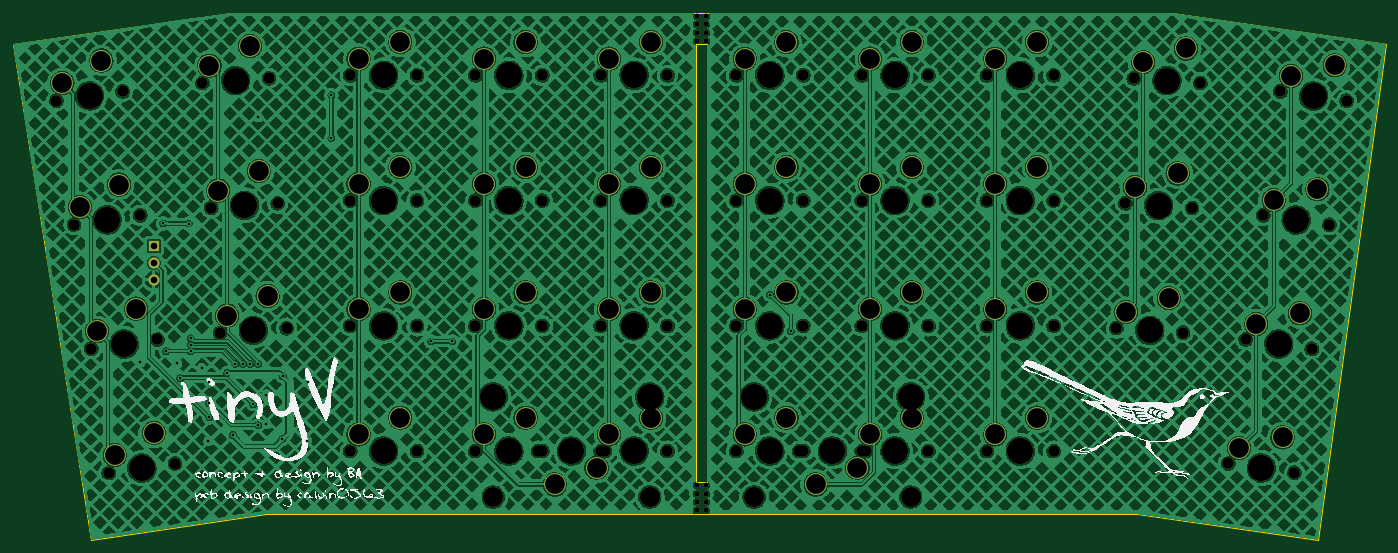
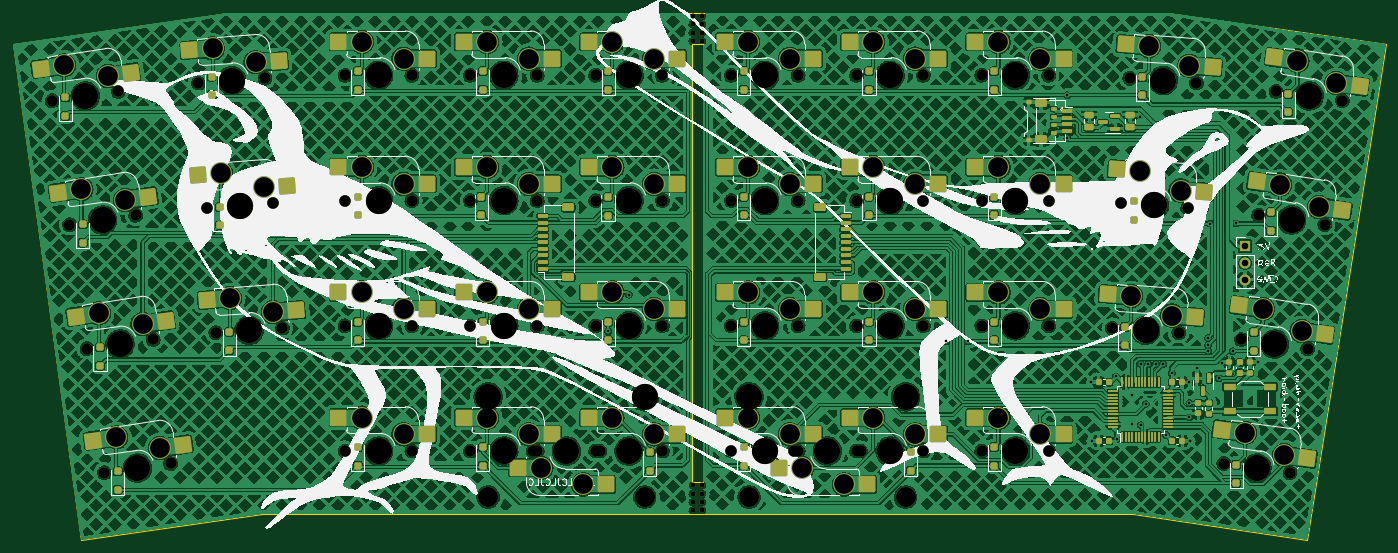
Circuit board: 11 layer files. Board 208.8 x 80.2 mm.
- bottom_copper: tinyv pcb-CuBottom.gbr (1849399 bytes)
- top_copper: tinyv pcb-CuTop.gbr (1687730 bytes)
- outline: tinyv pcb-EdgeCuts.gbr (1232 bytes)
- bottom_mask: tinyv pcb-MaskBottom.gbr (19184 bytes)
- top_mask: tinyv pcb-MaskTop.gbr (8027 bytes)
- drill: tinyv pcb-NPTH.drl (2766 bytes)
- drill: tinyv pcb-PTH.drl (2284 bytes)
- paste: tinyv pcb-PasteBottom.gbr (12144 bytes)
- paste: tinyv pcb-PasteTop.gbr (456 bytes)
- bottom_silk: tinyv pcb-SilkBottom.gbr (129392 bytes)
- top_silk: tinyv pcb-SilkTop.gbr (76571 bytes)

=== bottom_copper: tinyv pcb-CuBottom.gbr (1849399 bytes, source omitted) ===
=== top_copper: tinyv pcb-CuTop.gbr (1687730 bytes, source omitted) ===
=== outline: tinyv pcb-EdgeCuts.gbr ===
%TF.GenerationSoftware,KiCad,Pcbnew,(7.0.0)*%
%TF.CreationDate,2023-08-26T01:37:01+02:00*%
%TF.ProjectId,tinyv pcb,74696e79-7620-4706-9362-2e6b69636164,rev?*%
%TF.SameCoordinates,Original*%
%TF.FileFunction,Profile,NP*%
%FSLAX46Y46*%
G04 Gerber Fmt 4.6, Leading zero omitted, Abs format (unit mm)*
G04 Created by KiCad (PCBNEW (7.0.0)) date 2023-08-26 01:37:01*
%MOMM*%
%LPD*%
G01*
G04 APERTURE LIST*
%TA.AperFunction,Profile*%
%ADD10C,0.200000*%
%TD*%
G04 APERTURE END LIST*
D10*
X219348002Y-97631308D02*
X246856250Y-101600000D01*
X152254255Y-97632050D02*
X86895878Y-97631308D01*
X246856250Y-101600000D02*
X257175000Y-26193750D01*
X152254255Y-97632050D02*
X153989625Y-97632050D01*
X60325000Y-101600000D02*
X86895878Y-97631308D01*
X48418750Y-26193750D02*
X60325000Y-101600000D01*
X219348002Y-97631308D02*
X153989625Y-97632050D01*
X152258114Y-26193750D02*
X152254255Y-92868750D01*
X152258114Y-21431250D02*
X81569173Y-21430057D01*
X81569173Y-21430057D02*
X48418750Y-26193750D01*
X224674707Y-21430057D02*
X152258114Y-21431250D01*
X152258114Y-26193750D02*
X153987500Y-26193750D01*
X152254255Y-92868750D02*
X153987500Y-92868750D01*
X257175000Y-26193750D02*
X224674707Y-21430057D01*
X153987500Y-92868750D02*
X153987500Y-26193750D01*
M02*

=== bottom_mask: tinyv pcb-MaskBottom.gbr (19184 bytes, source omitted) ===
=== top_mask: tinyv pcb-MaskTop.gbr (8027 bytes, source omitted) ===
=== drill: tinyv pcb-NPTH.drl ===
M48
; DRILL file {KiCad (7.0.0)} date Sat Aug 26 01:37:01 2023
; FORMAT={-:-/ absolute / inch / decimal}
; #@! TF.CreationDate,2023-08-26T01:37:01+02:00
; #@! TF.GenerationSoftware,Kicad,Pcbnew,(7.0.0)
; #@! TF.FileFunction,NonPlated,1,2,NPTH
FMAT,2
INCH
; #@! TA.AperFunction,NonPlated,NPTH,ComponentDrill
T1C0.0295
; #@! TA.AperFunction,NonPlated,NPTH,ComponentDrill
T2C0.0689
; #@! TA.AperFunction,NonPlated,NPTH,ComponentDrill
T3C0.1200
; #@! TA.AperFunction,NonPlated,NPTH,ComponentDrill
T4C0.1570
%
G90
G05
T1
X5.9996Y-3.6739
X5.9996Y-3.7239
X5.9996Y-3.7739
X5.9996Y-3.8239
X6.0Y-0.8625
X6.0Y-0.9125
X6.0Y-0.9625
X6.0Y-1.0125
X6.0567Y-3.6744
X6.0567Y-3.7244
X6.0567Y-3.7744
X6.0567Y-3.8244
X6.0571Y-0.863
X6.0571Y-0.913
X6.0571Y-0.963
X6.0571Y-1.013
T2
X2.1659Y-1.3701
X2.2712Y-2.1124
X2.3744Y-2.8558
X2.4795Y-3.5988
X2.562Y-1.3144
X2.6673Y-2.0567
X2.7705Y-2.8002
X2.8756Y-3.5431
X3.0395Y-1.264
X3.092Y-2.0118
X3.1452Y-2.7605
X3.4385Y-1.236
X3.4911Y-1.9839
X3.5442Y-2.7326
X3.925Y-1.2188
X3.925Y-1.9688
X3.925Y-2.7188
X3.925Y-3.4688
X4.325Y-1.2188
X4.325Y-1.9688
X4.325Y-2.7188
X4.325Y-3.4688
X4.675Y-1.2188
X4.675Y-1.9688
X4.675Y-2.7188
X4.675Y-3.4688
X5.05Y-3.4688
X5.075Y-1.2188
X5.075Y-1.9688
X5.075Y-2.7188
X5.075Y-3.4688
X5.425Y-1.2188
X5.425Y-1.9688
X5.425Y-2.7188
X5.425Y-3.4688
X5.45Y-3.4688
X5.825Y-1.2188
X5.825Y-1.9688
X5.825Y-2.7188
X5.825Y-3.4688
X6.2375Y-1.2188
X6.2375Y-1.9688
X6.2375Y-2.7188
X6.2375Y-3.4688
X6.6125Y-3.4688
X6.6375Y-1.2188
X6.6375Y-1.9688
X6.6375Y-2.7188
X6.6375Y-3.4688
X6.9875Y-1.2188
X6.9875Y-1.9688
X6.9875Y-2.7188
X6.9875Y-3.4688
X7.0125Y-3.4688
X7.3875Y-1.2188
X7.3875Y-1.9688
X7.3875Y-2.7188
X7.3875Y-3.4688
X7.7375Y-1.2188
X7.7375Y-1.9688
X7.7375Y-2.7188
X7.7375Y-3.4688
X8.1375Y-1.2188
X8.1375Y-1.9688
X8.1375Y-2.7188
X8.1375Y-3.4688
X8.5131Y-2.7316
X8.5667Y-1.9847
X8.6169Y-1.2365
X8.9122Y-2.7595
X8.9657Y-2.0126
X9.0159Y-1.2644
X9.183Y-3.5425
X9.2869Y-2.7999
X9.3918Y-2.0572
X9.4955Y-1.3148
X9.5791Y-3.5982
X9.683Y-2.8555
X9.7879Y-2.1129
X9.8916Y-1.3705
T3
X4.7812Y-3.7437
X5.7188Y-3.7437
X6.3438Y-3.7437
X7.2812Y-3.7437
T4
X2.364Y-1.3423
X2.4692Y-2.0846
X2.5724Y-2.828
X2.6776Y-3.5709
X3.239Y-1.25
X3.2916Y-1.9978
X3.3447Y-2.7466
X4.125Y-1.2188
X4.125Y-1.9688
X4.125Y-2.7188
X4.125Y-3.4688
X4.7812Y-3.1437
X4.875Y-1.2188
X4.875Y-1.9688
X4.875Y-2.7188
X4.875Y-3.4688
X5.25Y-3.4688
X5.625Y-1.2188
X5.625Y-1.9688
X5.625Y-2.7188
X5.625Y-3.4688
X5.7188Y-3.1437
X6.3438Y-3.1437
X6.4375Y-1.2188
X6.4375Y-1.9688
X6.4375Y-2.7188
X6.4375Y-3.4688
X6.8125Y-3.4688
X7.1875Y-1.2188
X7.1875Y-1.9688
X7.1875Y-2.7188
X7.1875Y-3.4688
X7.2812Y-3.1437
X7.9375Y-1.2188
X7.9375Y-1.9688
X7.9375Y-2.7188
X7.9375Y-3.4688
X8.7127Y-2.7456
X8.7662Y-1.9987
X8.8164Y-1.2505
X9.381Y-3.5703
X9.4849Y-2.8277
X9.5898Y-2.0851
X9.6935Y-1.3426
T0
M30

=== drill: tinyv pcb-PTH.drl ===
M48
; DRILL file {KiCad (7.0.0)} date Sat Aug 26 01:37:01 2023
; FORMAT={-:-/ absolute / inch / decimal}
; #@! TF.CreationDate,2023-08-26T01:37:01+02:00
; #@! TF.GenerationSoftware,Kicad,Pcbnew,(7.0.0)
; #@! TF.FileFunction,Plated,1,2,PTH
FMAT,2
INCH
; #@! TA.AperFunction,Plated,PTH,ViaDrill
T1C0.0157
; #@! TA.AperFunction,Plated,PTH,ComponentDrill
T2C0.0394
; #@! TA.AperFunction,Plated,PTH,ComponentDrill
T3C0.1181
%
G90
G05
T1
X2.6691Y-2.9357
X2.8044Y-2.1059
X2.8228Y-2.8708
X2.8886Y-2.9439
X2.9062Y-3.0316
X2.9578Y-2.106
X2.9688Y-2.8314
X2.9688Y-2.8708
X2.9692Y-2.7916
X3.0359Y-2.9712
X3.0764Y-3.4067
X3.0814Y-3.1814
X3.0816Y-3.057
X3.0823Y-3.2675
X3.1875Y-3.0
X3.2217Y-3.3717
X3.238Y-2.9455
X3.2819Y-2.9455
X3.3274Y-2.9457
X3.3438Y-3.1875
X3.374Y-3.3125
X3.3745Y-2.9461
X3.375Y-1.4688
X3.4232Y-3.1302
X3.4232Y-3.3073
X3.5181Y-3.3965
X3.5219Y-3.0216
X3.6663Y-3.4058
X3.6694Y-3.055
X3.8125Y-1.3385
X3.8125Y-1.5938
X4.409Y-2.8125
X4.5371Y-2.8125
X6.4375Y-2.5312
X6.5625Y-2.75
T2
X2.7485Y-2.2419
X2.7485Y-2.3419
X2.7485Y-2.4419
T3
X2.2015Y-1.2641
X2.3068Y-2.0064
X2.41Y-2.7498
X2.4352Y-1.1303
X2.5151Y-3.4928
X2.5404Y-1.8726
X2.6436Y-2.616
X2.7488Y-3.359
X3.0824Y-1.1607
X3.1349Y-1.9085
X3.1881Y-2.6573
X3.3248Y-1.0435
X3.3774Y-1.7913
X3.4305Y-2.5401
X3.975Y-1.1187
X3.975Y-1.8687
X3.975Y-2.6187
X3.975Y-3.3687
X4.225Y-1.0188
X4.225Y-1.7688
X4.225Y-2.5187
X4.225Y-3.2687
X4.725Y-1.1187
X4.725Y-1.8687
X4.725Y-2.6187
X4.725Y-3.3687
X4.975Y-1.0188
X4.975Y-1.7688
X4.975Y-2.5187
X4.975Y-3.2687
X5.15Y-3.6687
X5.4Y-3.5688
X5.475Y-1.1187
X5.475Y-1.8687
X5.475Y-2.6187
X5.475Y-3.3687
X5.725Y-1.0188
X5.725Y-1.7688
X5.725Y-2.5187
X5.725Y-3.2687
X6.2875Y-1.1187
X6.2875Y-1.8687
X6.2875Y-2.6187
X6.2875Y-3.3687
X6.5375Y-1.0188
X6.5375Y-1.7688
X6.5375Y-2.5187
X6.5375Y-3.2687
X6.7125Y-3.6687
X6.9625Y-3.5688
X7.0375Y-1.1187
X7.0375Y-1.8687
X7.0375Y-2.6187
X7.0375Y-3.3687
X7.2875Y-1.0188
X7.2875Y-1.7688
X7.2875Y-2.5187
X7.2875Y-3.2687
X7.7875Y-1.1187
X7.7875Y-1.8687
X7.7875Y-2.6187
X7.7875Y-3.3687
X8.0375Y-1.0188
X8.0375Y-1.7688
X8.0375Y-2.5187
X8.0375Y-3.2687
X8.57Y-2.6354
X8.6235Y-1.8885
X8.6738Y-1.1403
X8.8264Y-2.553
X8.8799Y-1.8061
X8.9301Y-1.058
X9.2464Y-3.4504
X9.3503Y-2.7078
X9.4552Y-1.9652
X9.5079Y-3.3862
X9.5589Y-1.2227
X9.6118Y-2.6436
X9.7167Y-1.9009
X9.8204Y-1.1585
T0
M30

=== paste: tinyv pcb-PasteBottom.gbr (12144 bytes, source omitted) ===
=== paste: tinyv pcb-PasteTop.gbr ===
%TF.GenerationSoftware,KiCad,Pcbnew,(7.0.0)*%
%TF.CreationDate,2023-08-26T01:37:01+02:00*%
%TF.ProjectId,tinyv pcb,74696e79-7620-4706-9362-2e6b69636164,rev?*%
%TF.SameCoordinates,Original*%
%TF.FileFunction,Paste,Top*%
%TF.FilePolarity,Positive*%
%FSLAX46Y46*%
G04 Gerber Fmt 4.6, Leading zero omitted, Abs format (unit mm)*
G04 Created by KiCad (PCBNEW (7.0.0)) date 2023-08-26 01:37:01*
%MOMM*%
%LPD*%
G01*
G04 APERTURE LIST*
G04 APERTURE END LIST*
M02*

=== bottom_silk: tinyv pcb-SilkBottom.gbr (129392 bytes, source omitted) ===
=== top_silk: tinyv pcb-SilkTop.gbr (76571 bytes, source omitted) ===
